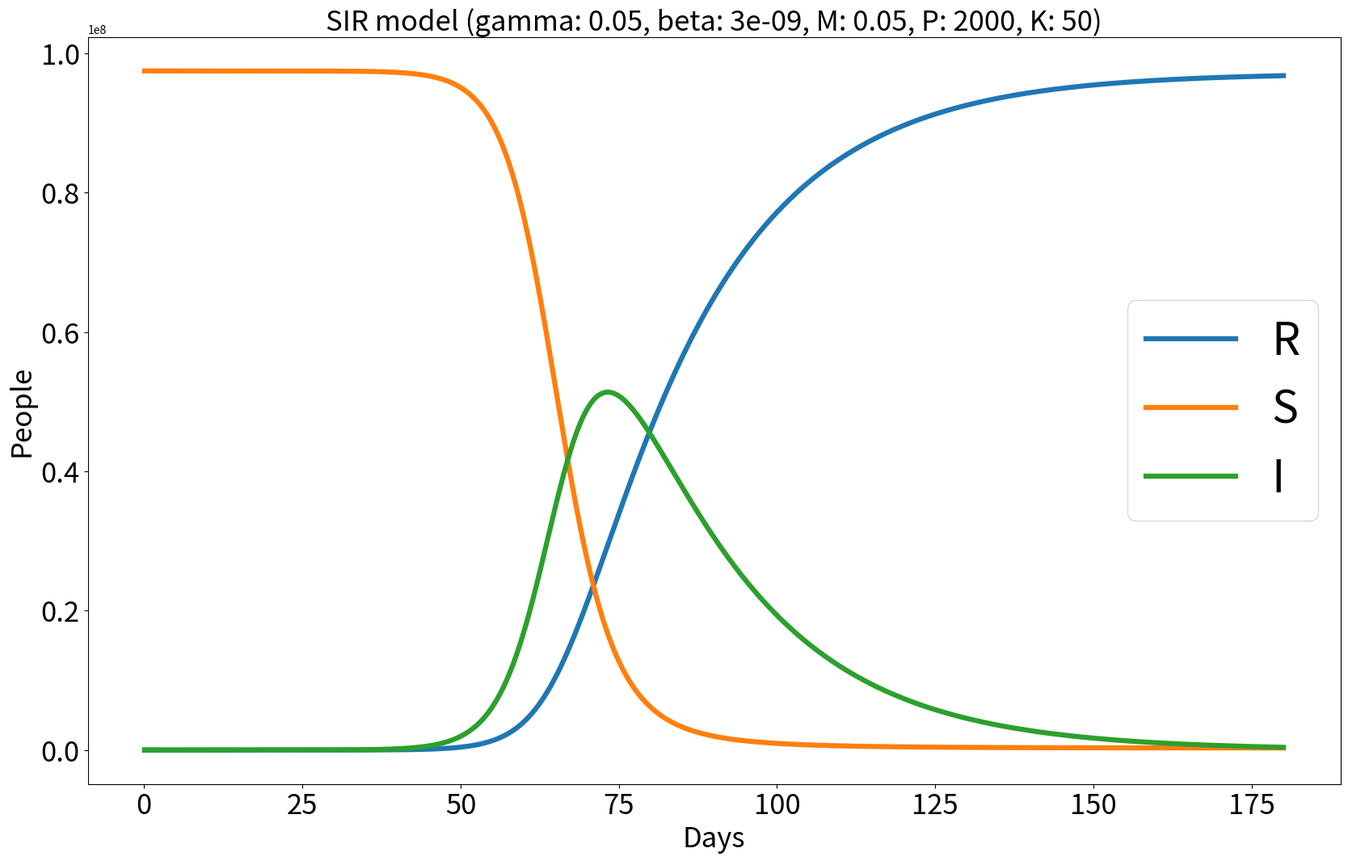

Recreate this plot in Python.
import math
import copy
import time
import numpy as np
import matplotlib.pyplot as plt

def g(r: float, args: dict) -> float:
    muy = args['beta'] / args['gamma']
    result = args['gamma'] * args['n']
    result *= math.exp((-1) * muy * r)
    result += args['gamma'] * r
    return result

def F(t: float, R: float, args: dict):
    muy = args['beta'] / args['gamma']
    result = args['gamma']*(args['N'] \
           - args['n']*math.exp((-1)*muy*R) - R)
    return result

def K1(tp: float, p: int, k: int, R, args: dict):
    delta_t = args['T'] / args['P']
    result = delta_t * ((-1)*args['M']*R[k][p-1] \
                        + args['gamma']*args['N'] \
                        - g(R[k-1][p-1],args) \
                        + args['M']*R[k-1][p-1])
    return result

def K2(tp: float, p: int, k: int, R, args: dict):
    delta_t = args['T'] / args['P']
    result = delta_t * ((-1)*args['M']*(R[k][p-1] \
                        + K1(tp,p,k,R,args)/2) \
                        + args['gamma']*args['N'] \
                        - g((1/2)*(R[k-1][p-1] + R[k-1][p]),args) \
                        + args['M']*(1/2)*(R[k-1][p-1] + R[k-1][p]))
    return result

def K3(tp: float, p: int, k: int, R, args: dict):
    delta_t = args['T'] / args['P']
    result = delta_t * ((-1)*args['M']*(R[k][p-1] \
                        + K2(tp,p,k,R,args)/2) \
                        + args['gamma']*args['N'] \
                        - g((1/2)*(R[k-1][p-1] + R[k-1][p]),args) \
                        + args['M']*(1/2)*(R[k-1][p-1] + R[k-1][p]))
    return result

def K4(tp: float, p: int, k: int, R, args: dict):
    delta_t = args['T'] / args['P']
    result = delta_t * ((-1)*args['M']*(R[k][p-1] \
                        + K3(tp,p,k,R,args)) \
                        + args['gamma']*args['N'] \
                        - g(R[k-1][p],args) \
                        + args['M']*R[k-1][p])
    return result

def S(R: float, args: dict) -> float:
    muy = args['beta'] / args['gamma']
    result = args['n'] * math.exp((-1) * muy * R)
    return result

def I(R: float, S: float, args: dict) -> float:
    result = args['N'] - R - S
    return result

def Rpk(args: dict,R_values,S_values,I_values,days) -> float:
    R = np.zeros((args['K'] + 1,args['P'] + 1))
    delta_t = args['T'] / args['P']
    I_value_max = 0
    I_value_max_day = 0
    for k in range(1,args['K'] + 1):
        for p in range(1,args['P'] + 1):
            R[k][p] = R[k][p-1] \
                      + (1/6)*K1(p*delta_t,p,k,R,args) \
                      + (1/3)*K2(p*delta_t,p,k,R,args) \
                      + (1/3)*K3(p*delta_t,p,k,R,args) \
                      + (1/6)*K4(p*delta_t,p,k,R,args)
            if k == args['K']:
                R_value = R[k][p]
                S_value = S(R_value,args)
                I_value = I(R_value,S_value,args)
                R_values.append(R_value)
                S_values.append(S_value)
                I_values.append(I_value)
                days.append(p*delta_t)
                if (I_value > I_value_max):
                    I_value_max = I_value
                    I_value_max_day = p*delta_t
    print('--- I value max =', I_value_max, 'on day', I_value_max_day)

    return R[args['K']][args['P']]


def main() -> None:
    R_values_old = None
    args = {
            'N':97.47*1e6,
            'M':0.05,
            'gamma':0.05,
            'beta':3e-9,
            'T':180,
            'P':2000,
            'K':50,
            'n':97.47*1e6 - 11
            }
    lessThanTolerance = False
    tolerance = 0.1
    R_values = []
    S_values = []
    I_values = []
    days = range(args['T'] + 1)
    days = []

    R_values.clear()
    S_values.clear()
    I_values.clear()
    Rpk(args,R_values,S_values,I_values,days)
    muy = args['beta']/args['gamma']
    I_value_max_true = ((-1) / (muy)) * math.log(muy) \
                       - (1/muy) + (args['N'] \
                       - args['n']) + args['n'] \
                       - (1/muy) * math.log(args['n'])
    plt.figure(figsize=(20,12))
    plt.plot(days,R_values,label='R',linewidth=4.5)
    plt.plot(days,S_values,label='S',linewidth=4.5)
    plt.plot(days,I_values,label='I',linewidth=4.5)
    plt.title('SIR model ('\
            + 'gamma: ' + str(args['gamma'])\
            + ', beta: ' + str(args['beta'])\
            + ', M: ' + str(args['M'])\
            + ', P: ' + str(args['P'])\
            + ', K: ' + str(args['K']) + ')', fontsize=25)

    plt.xlabel('Days', fontsize=25)
    plt.ylabel('People', fontsize=25)
    plt.tick_params(labelsize=25)
    plt.legend(prop = { "size": 40 }, loc='center right')
    plt.savefig('plot_method5.png')
    plt.show()
    print('--- plotted ' + 'P: ' + str(args['P']) + ', K: ' + str(args['K']) + ' ---') 
    print('--- I value max true =', I_value_max_true)
    plt.clf()


if __name__=='__main__':
    #start_time = time.time()
    main()
    #stop_time = time.time()
    #execution_time = stop_time - start_time
    #print('Execution time: ',execution_time)
